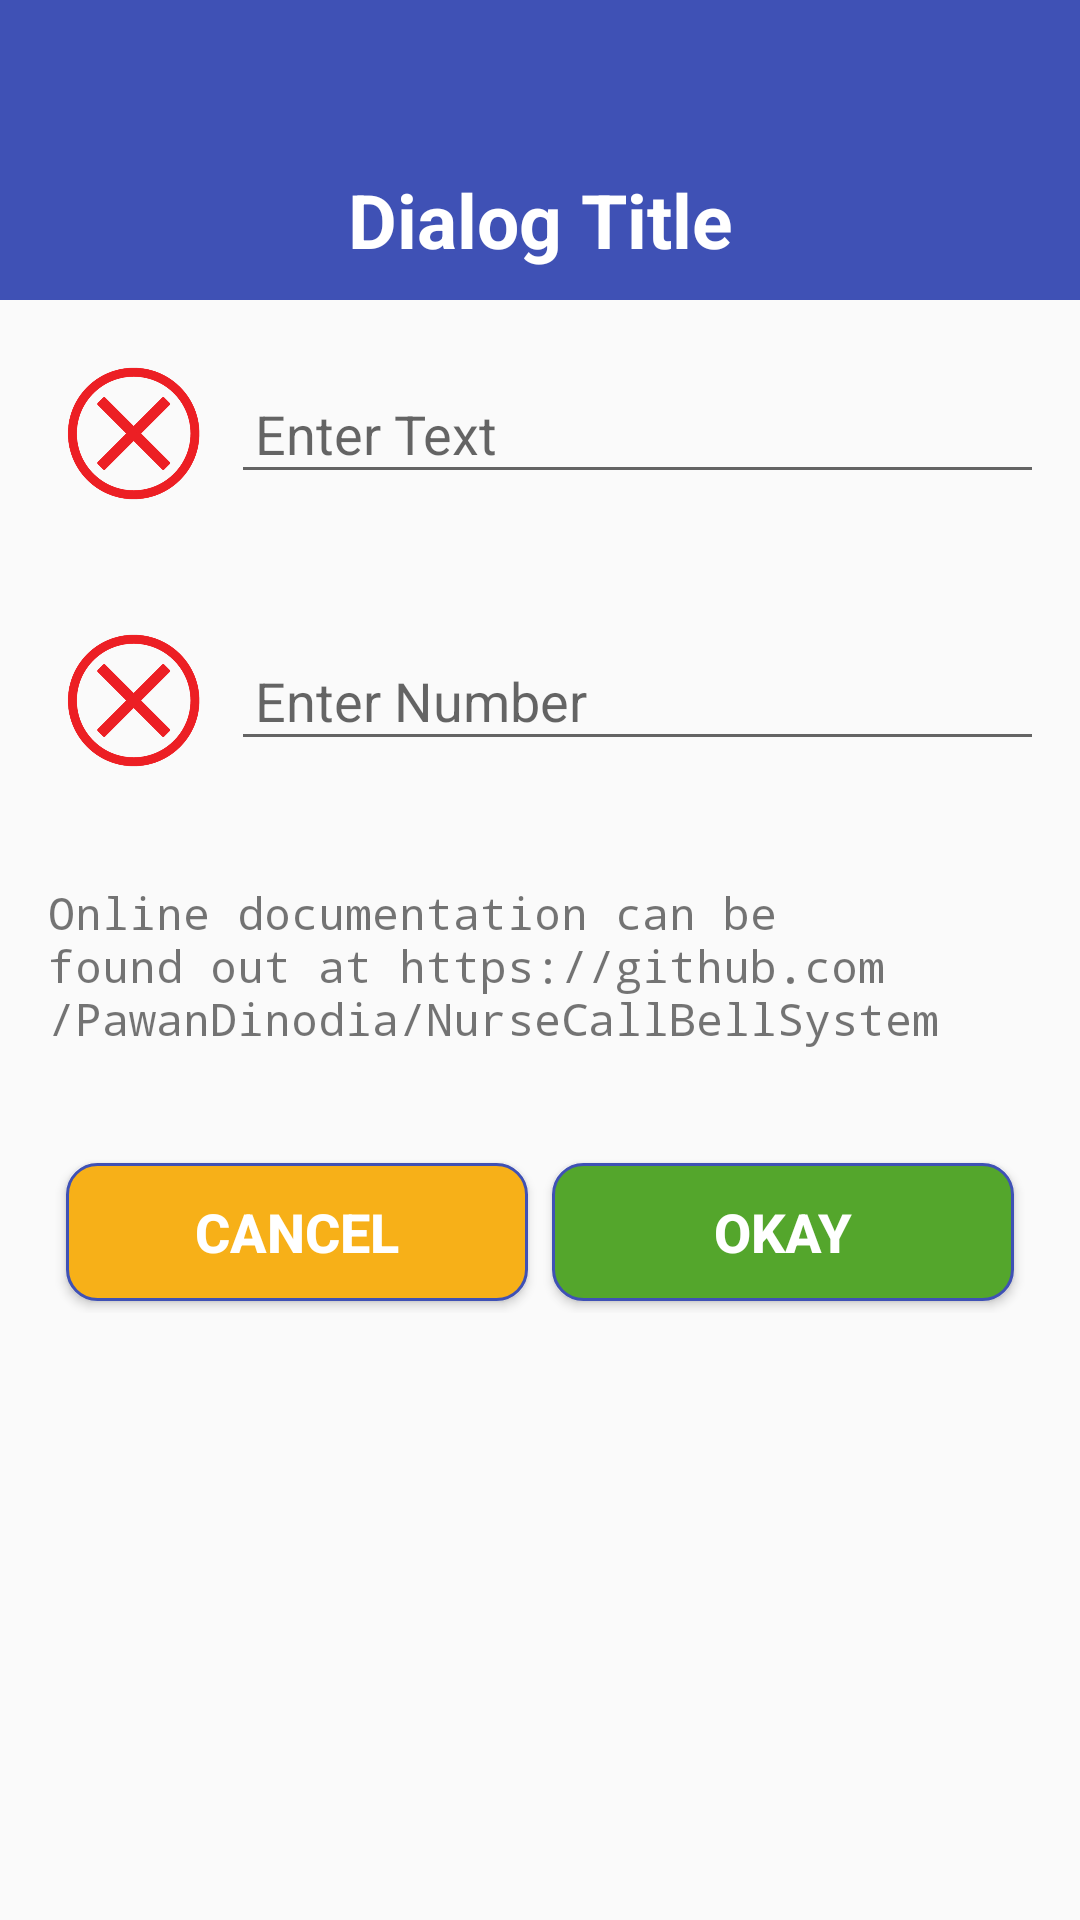

Here is an Android app screen rendered from its layout file. Give the layout XML and the strings, colors and styles it references.
<!-- AndroidManifest.xml: application theme AppTheme -->
<!-- res/layout/patient_add_alert.xml -->
<?xml version="1.0" encoding="utf-8"?>
<LinearLayout xmlns:android="http://schemas.android.com/apk/res/android"
    xmlns:tools="http://schemas.android.com/tools"
    android:layout_width="match_parent"
    android:layout_height="wrap_content"
    android:minWidth="300dp"
    android:orientation="vertical">
    <TextView
        android:id="@+id/dialog_title"
        android:layout_width="match_parent"
        android:layout_height="100dp"
        android:background="@color/colorPrimary"
        android:gravity="bottom|center"
        android:padding="10dp"
        android:text="@string/dialog_title"
        android:textColor="#fff"
        android:textSize="25sp"
        android:textStyle="bold" />
    <LinearLayout
        android:layout_width="match_parent"
        android:layout_height="wrap_content"
        android:orientation="horizontal"
        android:gravity="center_vertical"
        android:layout_margin="12dp"
        android:id="@+id/dialog_text_container"
        >
        <ImageView
            android:layout_width="45dp"
            android:layout_height="45dp"
            android:src="@drawable/wrong"
            android:layout_margin="10dp"
            android:id="@+id/dialog_text_checker"
            android:contentDescription="@string/dialog_text_checker" />

        <EditText
            android:id="@+id/dialog_text_input"
            android:layout_width="match_parent"
            android:layout_height="wrap_content"
            android:hint="@string/enter_text"
            android:inputType="text"
            android:padding="8dp" />

    </LinearLayout>
    <LinearLayout
        android:layout_width="match_parent"
        android:layout_height="wrap_content"
        android:orientation="horizontal"
        android:gravity="center_vertical"
        android:layout_margin="12dp"
        android:id="@+id/dialog_number_container">
        <ImageView
            android:layout_width="45dp"
            android:layout_height="45dp"
            android:src="@drawable/wrong"
            android:layout_margin="10dp"
            android:id="@+id/dialog_number_checker"
            android:contentDescription="@string/dialog_text_checker" />
    <EditText
        android:id="@+id/dialog_number_input"
        android:layout_width="match_parent"
        android:layout_height="wrap_content"
        android:hint="@string/enter_number"
        android:inputType="numberDecimal"
        android:padding="8dp" />
    </LinearLayout>

    <TextView
        android:id="@+id/dialog_textview"
        android:layout_width="match_parent"
        android:layout_height="wrap_content"
        android:layout_margin="8dp"
        android:padding="8dp"
        android:text="@string/about_app"
        android:textSize="15sp"
        android:typeface="monospace" />

    <LinearLayout
        android:layout_width="match_parent"
        android:layout_height="70dp"
        android:orientation="horizontal"
        android:layout_margin="10dp"
        android:padding="8dp">

        <Button
            android:id="@+id/dialog_cancle_btn"
            android:layout_width="match_parent"
            android:layout_height="match_parent"
            android:layout_margin="4dp"
            android:layout_weight="1"
            android:background="@drawable/negative_btn"
            android:padding="8dp"
            android:text="@string/cancel"
            android:textColor="#fff"
            android:textSize="18sp"
            android:textStyle="bold"
            tools:ignore="ButtonStyle" />

        <Button
            android:id="@+id/dialog_okay_btn"
            android:layout_width="match_parent"
            android:layout_height="match_parent"
            android:layout_margin="4dp"
            android:layout_weight="1"
            android:background="@drawable/positive_btn"
            android:padding="8dp"
            android:text="@string/okay"
            android:textColor="#fff"
            android:textSize="18sp"
            android:textStyle="bold"
            tools:ignore="ButtonStyle" />
    </LinearLayout>
</LinearLayout>
<!-- resources referenced by this layout -->
<resources>
  <color name="colorPrimary">#3F51B5</color>
  <!-- drawable negative_btn (drawable) -->
  <?xml version="1.0" encoding="utf-8"?>
  <selector xmlns:android="http://schemas.android.com/apk/res/android">
      <item android:state_pressed="false">
          <shape android:shape="rectangle">
              <solid android:color="#F7B018"/>
              <corners android:radius="10dp"/>
              <stroke android:color="@color/colorPrimary" android:width="1dp"/>
          </shape>
      </item>
      <item android:state_pressed="true">
          <shape android:shape="rectangle">
              <solid android:color="#88F7B018"/>
              <corners android:radius="20dp"/>
              <stroke android:color="@color/colorPrimary" android:width="1dp"/>
          </shape>
      </item>
  </selector>
  <!-- drawable positive_btn (drawable) -->
  <?xml version="1.0" encoding="utf-8"?>
  <selector xmlns:android="http://schemas.android.com/apk/res/android">
  <item android:state_pressed="false" android:state_enabled="true">
      <shape android:shape="rectangle">
          <solid android:color="#54A62C"/>
          <corners android:radius="10dp"/>
          <stroke android:color="@color/colorPrimary" android:width="1dp"/>
      </shape>
  </item>
      <item android:state_pressed="true">
          <shape android:shape="rectangle">
              <solid android:color="#8854A62C"/>
              <corners android:radius="20dp"/>
              <stroke android:color="@color/colorPrimary" android:width="1dp"/>
          </shape>
      </item>
      <item android:state_enabled="false">
          <shape android:shape="rectangle">
              <solid android:color="#8854A62C"/>
              <corners android:radius="10dp"/>
              <stroke android:color="@color/colorPrimary" android:width="1dp"/>
          </shape>
      </item>
  </selector>
  <!-- drawable wrong: png bitmap (drawable-hdpi, 19338 bytes) -->
  <string name="about_app">Online documentation can be found out at https://github.com/PawanDinodia/NurseCallBellSystem</string>
  <string name="cancel">Cancel</string>
  <string name="dialog_text_checker">dialog_text_checker</string>
  <string name="dialog_title">Dialog Title</string>
  <string name="enter_number">Enter Number</string>
  <string name="enter_text">Enter Text</string>
  <string name="okay">Okay</string>
  <style name="AppTheme" parent="Theme.AppCompat.Light.NoActionBar">
          
          <item name="colorPrimary">@color/colorPrimary</item>
          <item name="colorPrimaryDark">@color/colorPrimaryDark</item>
          <item name="colorAccent">@color/colorAccent</item>
          <item name="preferenceTheme">@style/Theme.AppCompat.Light.DarkActionBar</item>
      </style>
  <color name="colorPrimaryDark">#303F9F</color>
  <color name="colorAccent">#54A62C</color>
</resources>
